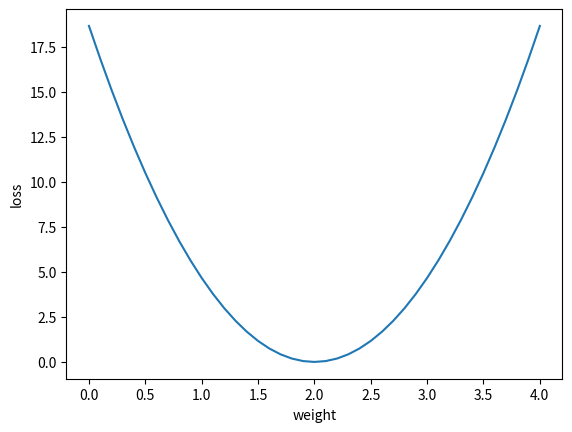

Here is the Python script that generated this plot:
import numpy as np
import matplotlib.pyplot as plt

x_data = [1.0, 2.0, 3.0]
y_data = [2.0, 4.0, 6.0]


def forward(x):
    return x*w


def loss(x, y):
    y_pred = forward(x)
    return (y_pred - y)**2


w_list = []    # weight
mse_list = []
for w in np.arange(0.0, 4.1, 0.1):   # enumberate  weight
    print("weight=", w)
    l_sum = 0
    for x_val, y_val in zip(x_data, y_data):
        y_pred_data = forward(x_val)
        loss_val = loss(x_val, y_val)
        l_sum += loss_val
        print(x_val, y_val, y_pred_data, loss_val)
    print('MSE= ', l_sum/3)
    w_list.append(w)
    mse_list.append(l_sum/3)

plt.plot(w_list, mse_list)
plt.ylabel('loss')
plt.xlabel('weight')
plt.show()
